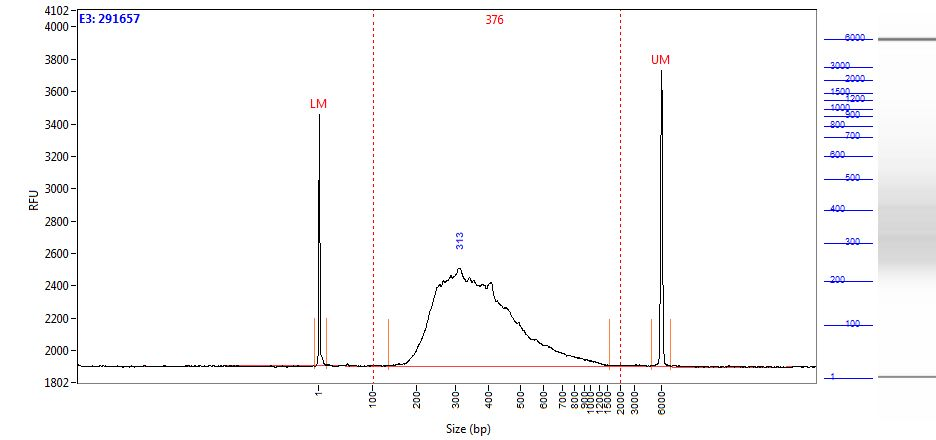

The data file committed next to this chart (first rows):
Size (bp), Intensity
0.58, 1554
1.00, 1385
2.00, 973.4
2.42, 550
2.84, 265.9
3.26, 129.1
3.68, 78.49
4.10, 61.90
4.52, 59.31
4.94, 56.71
5.36, 55.75
5.79, 55.52
6.21, 54.07
6.63, 51.00
7.05, 46.49
7.47, 40.52
7.89, 33.23
8.31, 25.66
8.73, 19.38
9.15, 15.42
9.57, 13.39
9.99, 11.69
10.41, 9.24
10.83, 7.96
11.25, 6.68
11.67, 5.39
12.09, 5.87
12.52, 7.03
12.94, 7.28
13.36, 6.32
13.78, 5.01
14.20, 3.75
14.62, 2.36
15.04, 1.63
15.46, 2.67
15.88, 4.85
16.30, 6.57
16.72, 7.21
17.14, 7.07
17.56, 6.92
17.98, 6.10
18.40, 5.54
18.82, 5.78
19.24, 6.49
19.67, 6.79
20.09, 5.92
20.51, 4.03
20.93, 2.32
21.35, 1.84
21.77, 2.59
22.19, 3.68
22.61, 3.90
23.03, 2.81
23.45, 2.05
23.87, 1.28
24.29, 0.37
24.71, 0.04
25.13, -0.26
25.55, -0.84
25.97, -1.41
... 1,938 more rows
